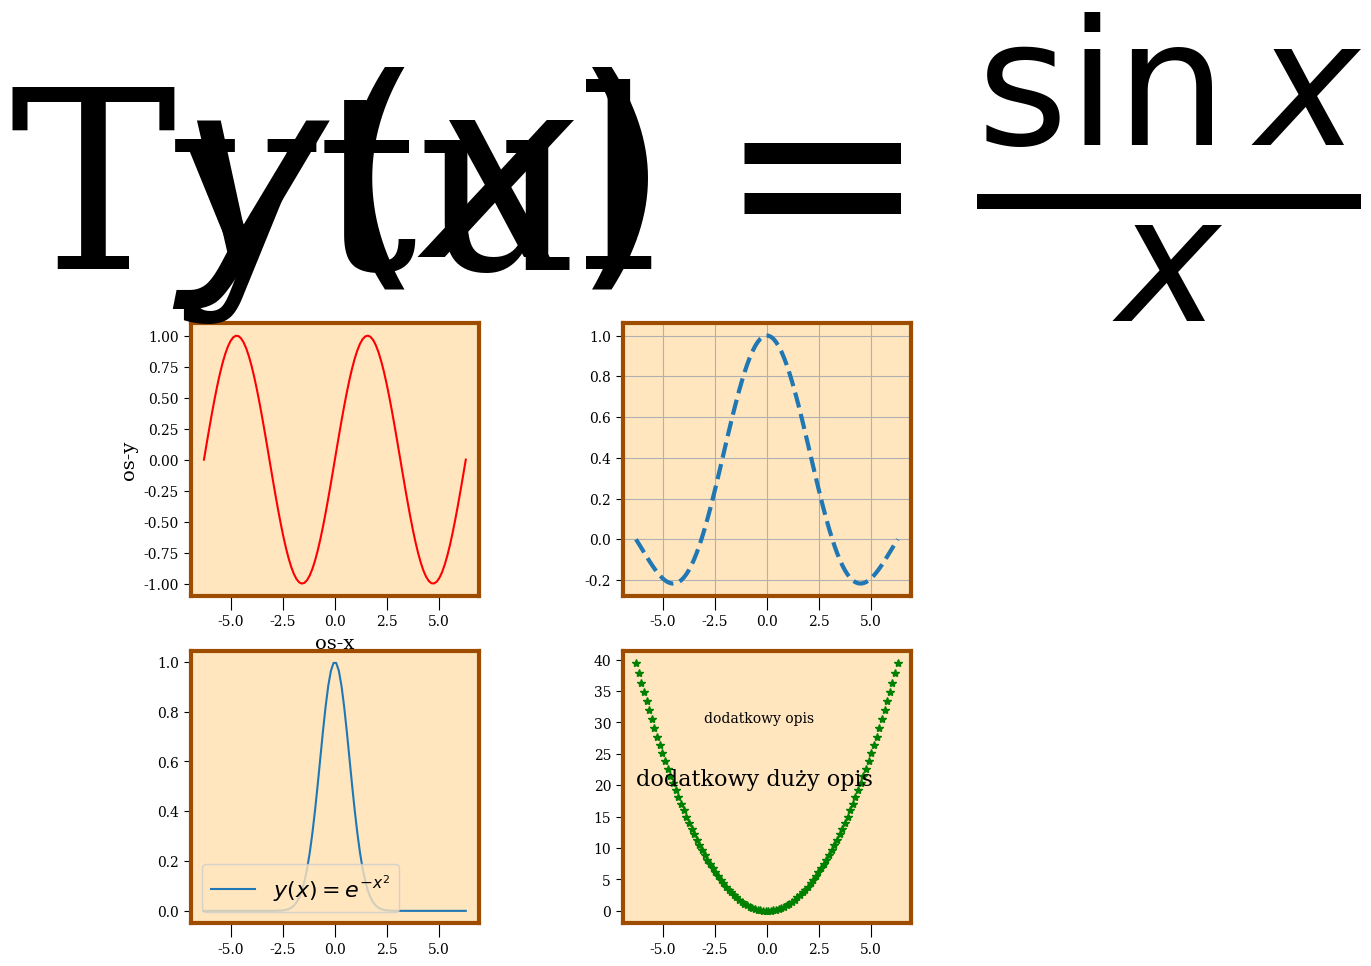

This chart was generated by the following Python code:
from pylab import *
fig = figure (figsize=(12,8), dpi = 100)
#marginesy
fig.subplots_adjust(left = 0.20,bottom = 0.1, right = 0.8,top=0.85,wspace = 0.5,hspace = 0.2)

matplotlib.rc('axes',linewidth = 3) #grubosc ramki
matplotlib.rc('font',family='serif',size=10)#fonty
matplotlib.rc('axes',titlesize = 180) #font tytulu
matplotlib.rc('axes',labelsize = 14) #font opisu osi
matplotlib.rc('axes',edgecolor=(0.62,0.3,0))#kolor ramki
matplotlib.rc('axes',facecolor=(1.0,0.9,0.75))#kolor tla
matplotlib.rc('xtick.major',size =10) #x-kreska podzialki
matplotlib.rc('ytick.major',size= 5) #y-kreska podzialki
x=linspace(-2*pi,2*pi,100)
subplot(221)
plot(x,sin(x), c = 'red')
title(u'Tytul')
xlabel(u'os-x')
ylabel(u'os-y')
subplot(222)
plot(x,sin(x)/x,lw = 3,ls='--')
title("$y(x) = \\frac{\\sin x}{x}$")
grid()#siatka
subplot(223)
plot(x,exp(-x**2),label="$y(x) = e^{-x^2}$")
legend(loc = 3, prop={'size':16})#zmiana rozmiaru legendy
subplot(224)
plot(x,x**2,c='green',ls='',marker="*")
text(-3,30,"dodatkowy opis")
text(-6.3,20,u"dodatkowy duży opis",fontsize = 16)
#savefig("../pics/mpl_08.png")#zapisz do pliku
show()